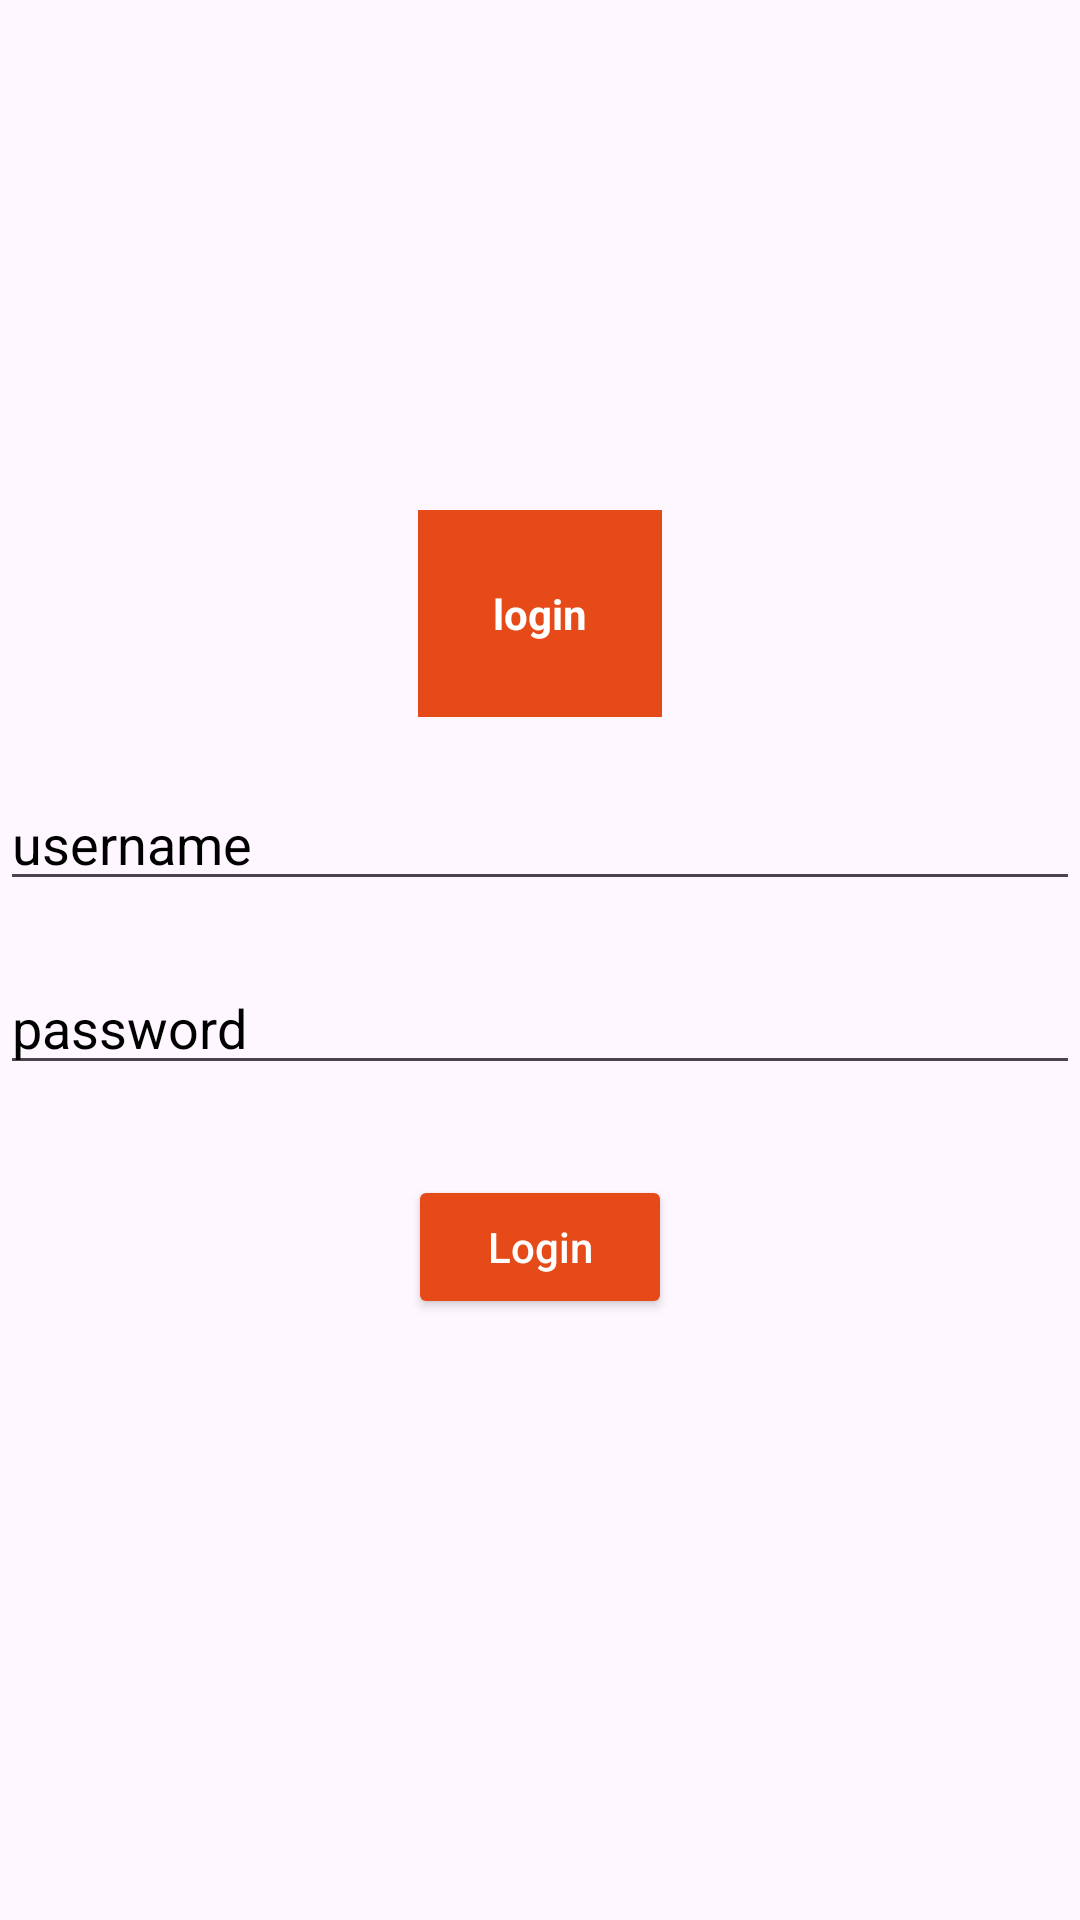

This screen was rendered from an Android layout file. Write that file and the resources it references.
<!-- AndroidManifest.xml: application theme Base.Theme.Login -->
<!-- res/layout/activity_main.xml -->
<?xml version="1.0" encoding="utf-8"?>
<LinearLayout xmlns:android="http://schemas.android.com/apk/res/android"
    xmlns:app="http://schemas.android.com/apk/res-auto"
    xmlns:tools="http://schemas.android.com/tools"
    android:layout_width="match_parent"
    android:orientation="vertical"
    android:background="@color/offwhite"
    android:gravity="center"
    android:layout_height="match_parent"
    tools:context=".MainActivity">

    <TextView
        android:id="@+id/login"
        android:layout_width="wrap_content"
        android:layout_height="wrap_content"
        android:text="login"
        android:padding="25dp"
        android:textColor="@color/white"
        android:textStyle="bold"
        android:background="@color/orange_800"
        app:layout_constraintBottom_toBottomOf="parent"
        app:layout_constraintEnd_toEndOf="parent"
        app:layout_constraintStart_toStartOf="parent"
        app:layout_constraintTop_toTopOf="parent" />
    <EditText
        android:id="@+id/username"
        android:paddingTop="30dp"
        android:layout_width="match_parent"
        android:layout_height="wrap_content"
        android:hint="username"
        android:textColor="@color/black"
        android:textColorHint="@color/black"
        android:inputType="text"
        />
    <EditText
        android:id="@+id/password"
        android:paddingTop="30dp"
        android:layout_width="match_parent"
        android:layout_height="wrap_content"
        android:textColor="@color/black"
        android:hint="password"
        android:textColorHint="@color/black"
        android:inputType="textPassword"
        />
    <Button
        android:layout_width="wrap_content"
        android:layout_height="wrap_content"
        android:id="@+id/button"
        android:padding="10dp"
        android:layout_margin="30dp"
        android:hint="Login"
        android:textColorHint="@color/white"
        android:backgroundTint="@color/orange_800"
        />

</LinearLayout>
<!-- resources referenced by this layout -->
<resources>
  <color name="black">#FF000000</color>
  <color name="orange_800">#E64A19</color>
  <color name="white">#FFFFFFFF</color>
  <style name="Base.Theme.Login" parent="Theme.Material3.DayNight">
          
          
      </style>
</resources>
